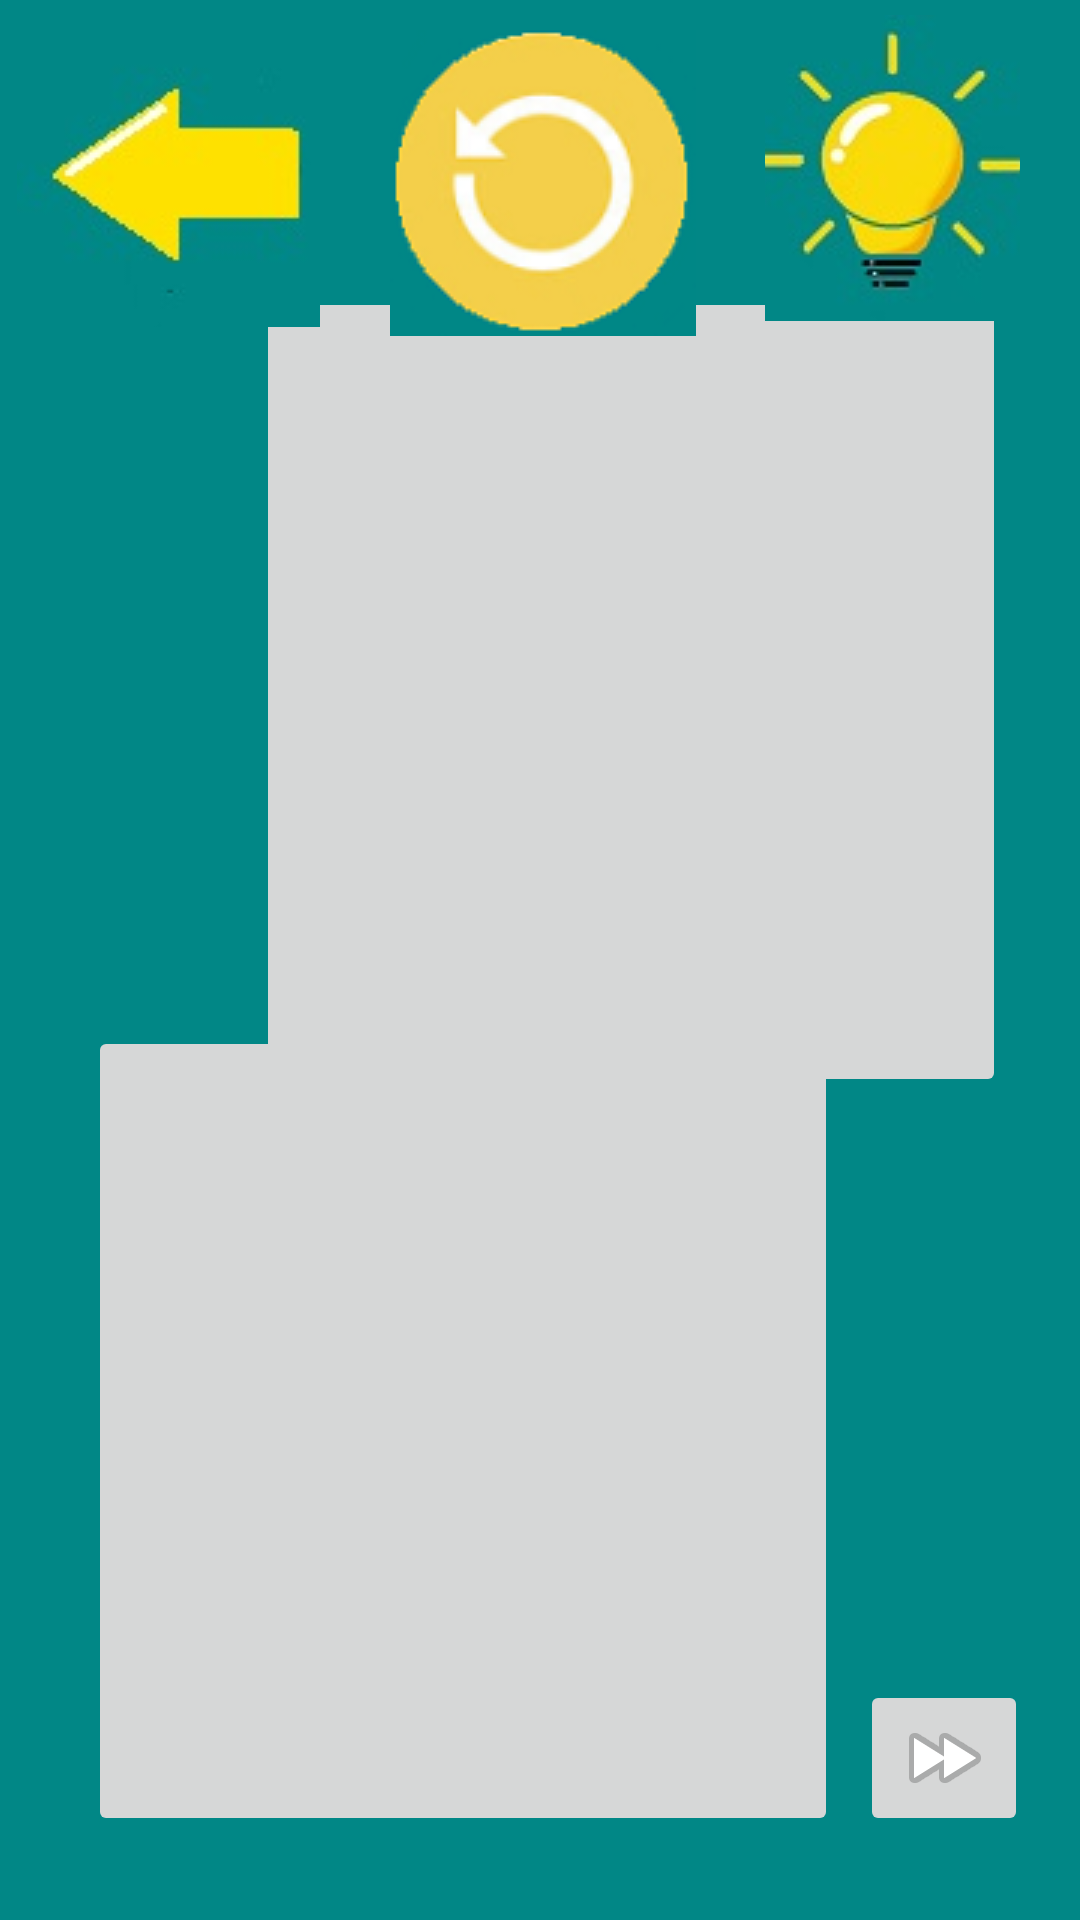

The Android layout XML behind this screen, and the referenced resources:
<!-- AndroidManifest.xml: application theme Theme.PDD -->
<!-- res/layout/fragment_second_level.xml -->
<?xml version="1.0" encoding="utf-8"?>
<androidx.constraintlayout.widget.ConstraintLayout xmlns:android="http://schemas.android.com/apk/res/android"
    xmlns:app="http://schemas.android.com/apk/res-auto"
    xmlns:tools="http://schemas.android.com/tools"
    android:id="@+id/SecondLevelFragment"
    android:layout_width="match_parent"
    android:layout_height="match_parent"
    android:background="@color/teal_700"
    tools:context=".FragmentSecondLevel">

    <ImageButton
        android:id="@+id/outOfWindow"
        android:layout_width="250dp"
        android:layout_height="270dp"
        android:layout_marginBottom="28dp"
        app:layout_constraintBottom_toBottomOf="parent"
        app:layout_constraintEnd_toEndOf="parent"
        app:layout_constraintHorizontal_bias="0.267"
        app:layout_constraintStart_toStartOf="parent"
        tools:ignore="ContentDescription" />

    <ImageButton
        android:id="@+id/inWindow"
        android:layout_width="250dp"
        android:layout_height="270dp"
        android:layout_marginTop="120dp"
        app:layout_constraintBottom_toTopOf="@+id/outOfWindow"
        app:layout_constraintEnd_toEndOf="parent"
        app:layout_constraintHorizontal_bias="0.776"
        app:layout_constraintStart_toStartOf="parent"
        app:layout_constraintTop_toTopOf="parent"
        app:layout_constraintVertical_bias="0.512"
        tools:ignore="ContentDescription" />

    <ImageButton
        android:id="@+id/helpButton2"
        android:layout_width="85dp"
        android:layout_height="102dp"
        android:layout_gravity="end"
        android:layout_marginTop="5dp"
        android:layout_marginEnd="20dp"
        android:layout_marginRight="20dp"
        android:src="@drawable/help_ready"
        app:layout_constraintEnd_toEndOf="parent"
        app:layout_constraintTop_toTopOf="parent"
        tools:ignore="ContentDescription" />

    <ImageButton
        android:id="@+id/backButton2"
        android:layout_width="102dp"
        android:layout_height="102dp"
        android:layout_gravity="start"
        android:layout_marginStart="5dp"
        android:layout_marginLeft="5dp"
        android:layout_marginTop="7dp"
        android:src="@drawable/back_ready"
        app:layout_constraintStart_toStartOf="parent"
        app:layout_constraintTop_toTopOf="parent"
        tools:ignore="ContentDescription" />

    <ImageButton
        android:id="@+id/nextButton2"
        android:layout_width="wrap_content"
        android:layout_height="wrap_content"
        android:layout_marginBottom="28dp"
        android:src="@android:drawable/ic_media_ff"
        app:layout_constraintBottom_toBottomOf="parent"
        app:layout_constraintEnd_toEndOf="parent"
        app:layout_constraintHorizontal_bias="0.943"
        app:layout_constraintStart_toStartOf="parent"
        tools:ignore="ContentDescription" />

    <ImageButton
        android:id="@+id/repeatButton2"
        android:layout_width="102dp"
        android:layout_height="102dp"
        android:layout_marginTop="10dp"
        android:src="@drawable/replay_ready"
        app:layout_constraintEnd_toStartOf="@+id/helpButton2"
        app:layout_constraintStart_toEndOf="@+id/backButton2"
        app:layout_constraintTop_toTopOf="parent" />
</androidx.constraintlayout.widget.ConstraintLayout>
<!-- resources referenced by this layout -->
<resources>
  <color name="teal_700">#FF018786</color>
  <!-- drawable back_ready: jpg bitmap (drawable, 3054 bytes) -->
  <!-- drawable help_ready: jpg bitmap (drawable, 4626 bytes) -->
  <!-- drawable replay_ready: png bitmap (drawable, 11226 bytes) -->
  <style name="Theme.PDD" parent="Theme.MaterialComponents.DayNight.DarkActionBar">
          
          <item name="colorPrimary">@color/purple_500</item>
          <item name="colorPrimaryVariant">@color/purple_700</item>
          <item name="colorOnPrimary">@color/white</item>
          
          <item name="colorSecondary">@color/teal_200</item>
          <item name="colorSecondaryVariant">@color/teal_700</item>
          <item name="colorOnSecondary">@color/black</item>
          
          <item name="android:statusBarColor" tools:targetApi="l">@color/teal_700</item>
          
          <item name="windowActionBar">false</item>
          <item name="windowNoTitle">true</item>
  
      </style>
  <color name="purple_500">#FF6200EE</color>
  <color name="purple_700">#FF3700B3</color>
  <color name="white">#FFFFFFFF</color>
  <color name="teal_200">#FF03DAC5</color>
  <color name="black">#FF000000</color>
</resources>
